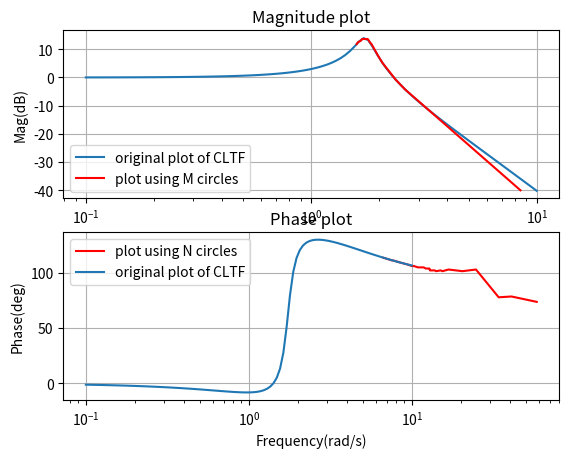

The matplotlib source for this figure:

from scipy import signal
import matplotlib.pyplot as plt
from pylab import*

#if using termux
#import subprocess
#import shlex
#end if

#closed loop transfer function
s1 = signal.lti([10],[1,3,2,10])
w, mag, phase = signal.bode(s1)



subplot(2,1,1)
plt.semilogx(w, mag,label='original plot of CLTF')
plt.ylabel('Mag(dB)')
plt.title('Magnitude plot')
plt.grid() 


#data points from intersection
x=[1.59,1.61,1.66,1.68,1.78,1.8,1.82,1.85,1.98,2.07,2.37,2.61,3.17,8.47]
y=[11.84,12.48,13.08,13.64,13.64,13.08,12.48,11.84,7.640,5.153,-0.81,-4.29,-10.17,-40]
plt.plot(x,y,'r',label='plot using M circles')
plt.legend()



subplot(2,1,2)
x=[6.684,7.563,7.673,8.532,9.401,10.011,10.310,10.920,11.360,11.820,12.192,12.828,12.908,12.9185,13.827,14.097,15.046,15.426,16.820,20.450,24.770,34.139,40.910,58.440]
y=[113.49,111.03,111.03,109.02,107.35,105.94,105.94,104.74,104.74,104.74,103.70,103.70,102.80,102.01,102.01,101.30,102.01,101.30,102.80,101.30,102.80,77.73,78.46,73.61]
plt.plot(x,y,'r',label='plot using N circles')
plt.semilogx(w, phase,label='original plot of CLTF')
plt.grid()     # Bode phase plot
plt.xlabel('Frequency(rad/s)')
plt.ylabel('Phase(deg)')
plt.title('Phase plot')
plt.legend()
#if using termux
#plt.savefig('./figs/ee18btech11020/Figure_3.pdf')
#plt.savefig('./figs/ee18btech11020/Figure_3.eps')
#subprocess.run(shlex.split("termux-open ./figs/ee18btech11020/Figure_3.pdf"))

#else
plt.show()


